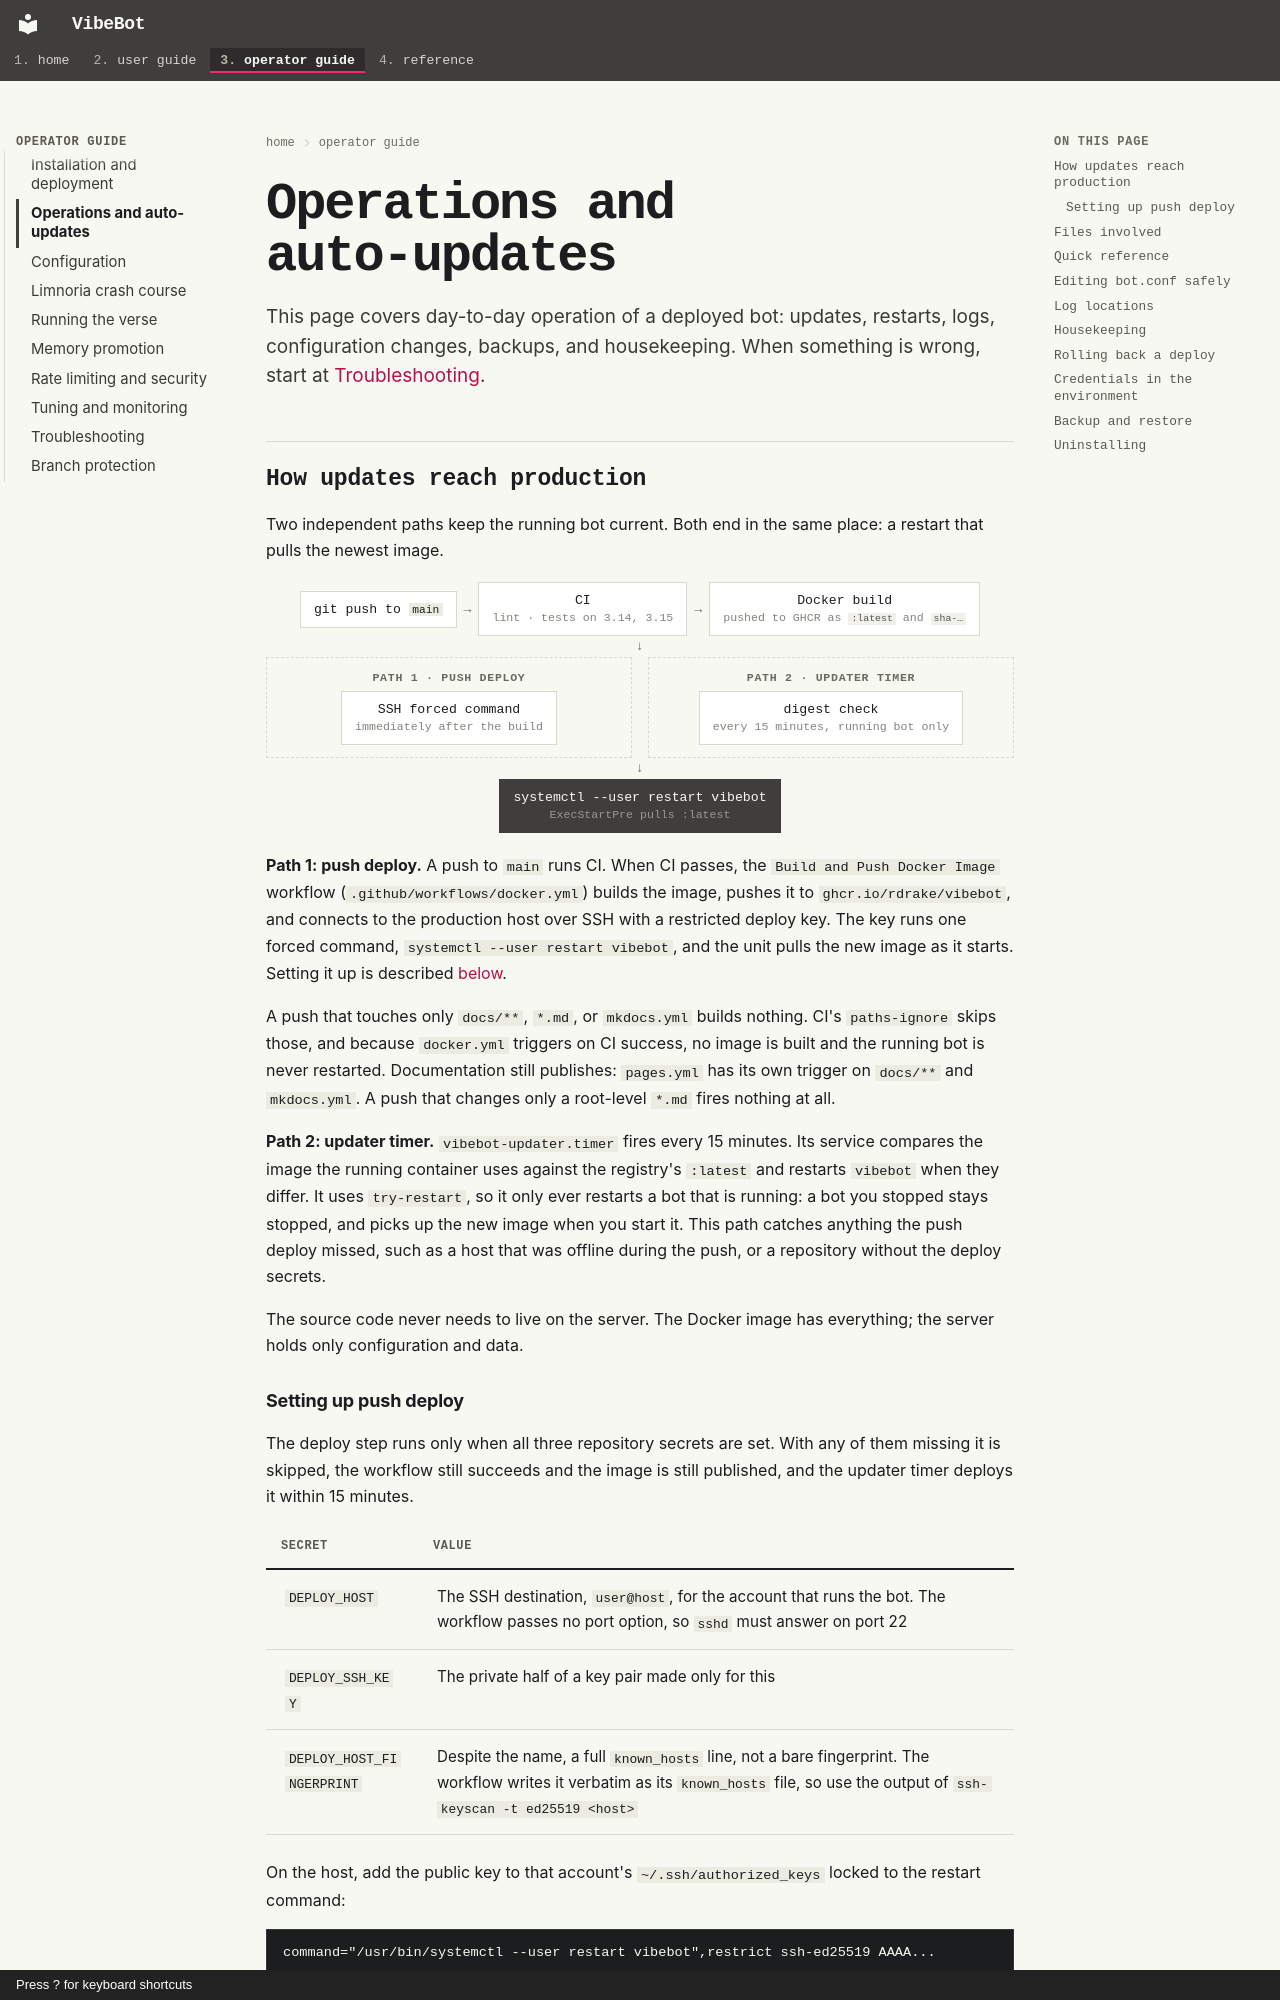

repository: rdrake/vibebot · page: operator/operations/index.html · generator: mkdocs · copyright: Press ? for keyboard shortcuts

# Operations and auto-updates

This page covers day-to-day operation of a deployed bot: updates, restarts, logs, configuration changes, backups, and housekeeping. When something is wrong, start at [Troubleshooting](troubleshooting.md).

## How updates reach production

Two independent paths keep the running bot current. Both end in the same place: a restart that pulls the newest image.

<div class="vb-flow" markdown>

<div class="vb-flow__row"><span class="vb-flow__node">git push to <code>main</code></span><span class="vb-flow__arrow">→</span><span class="vb-flow__node">CI<small>lint · tests on 3.14, 3.15</small></span><span class="vb-flow__arrow">→</span><span class="vb-flow__node">Docker build<small>pushed to GHCR as <code>:latest</code> and <code>sha-…</code></small></span></div>
<div class="vb-flow__down">↓</div>
<div class="vb-flow__lanes"><div class="vb-flow__lane"><span class="vb-flow__label">Path 1 · push deploy</span><span class="vb-flow__node">SSH forced command<small>immediately after the build</small></span></div><div class="vb-flow__lane"><span class="vb-flow__label">Path 2 · updater timer</span><span class="vb-flow__node">digest check<small>every 15 minutes, running bot only</small></span></div></div>
<div class="vb-flow__down">↓</div>
<div class="vb-flow__row"><span class="vb-flow__node vb-flow__node--end">systemctl --user restart vibebot<small>ExecStartPre pulls :latest</small></span></div>

</div>

**Path 1: push deploy.** A push to `main` runs CI. When CI passes, the `Build and Push Docker Image` workflow (`.github/workflows/docker.yml`) builds the image, pushes it to `ghcr.io/rdrake/vibebot`, and connects to the production host over SSH with a restricted deploy key. The key runs one forced command, `systemctl --user restart vibebot`, and the unit pulls the new image as it starts. Setting it up is described [below](#setting-up-push-deploy).

A push that touches only `docs/**`, `*.md`, or `mkdocs.yml` builds nothing. CI's `paths-ignore` skips those, and because `docker.yml` triggers on CI success, no image is built and the running bot is never restarted. Documentation still publishes: `pages.yml` has its own trigger on `docs/**` and `mkdocs.yml`. A push that changes only a root-level `*.md` fires nothing at all.

**Path 2: updater timer.** `vibebot-updater.timer` fires every 15 minutes. Its service compares the image the running container uses against the registry's `:latest` and restarts `vibebot` when they differ. It uses `try-restart`, so it only ever restarts a bot that is running: a bot you stopped stays stopped, and picks up the new image when you start it. This path catches anything the push deploy missed, such as a host that was offline during the push, or a repository without the deploy secrets.

The source code never needs to live on the server. The Docker image has everything; the server holds only configuration and data.
